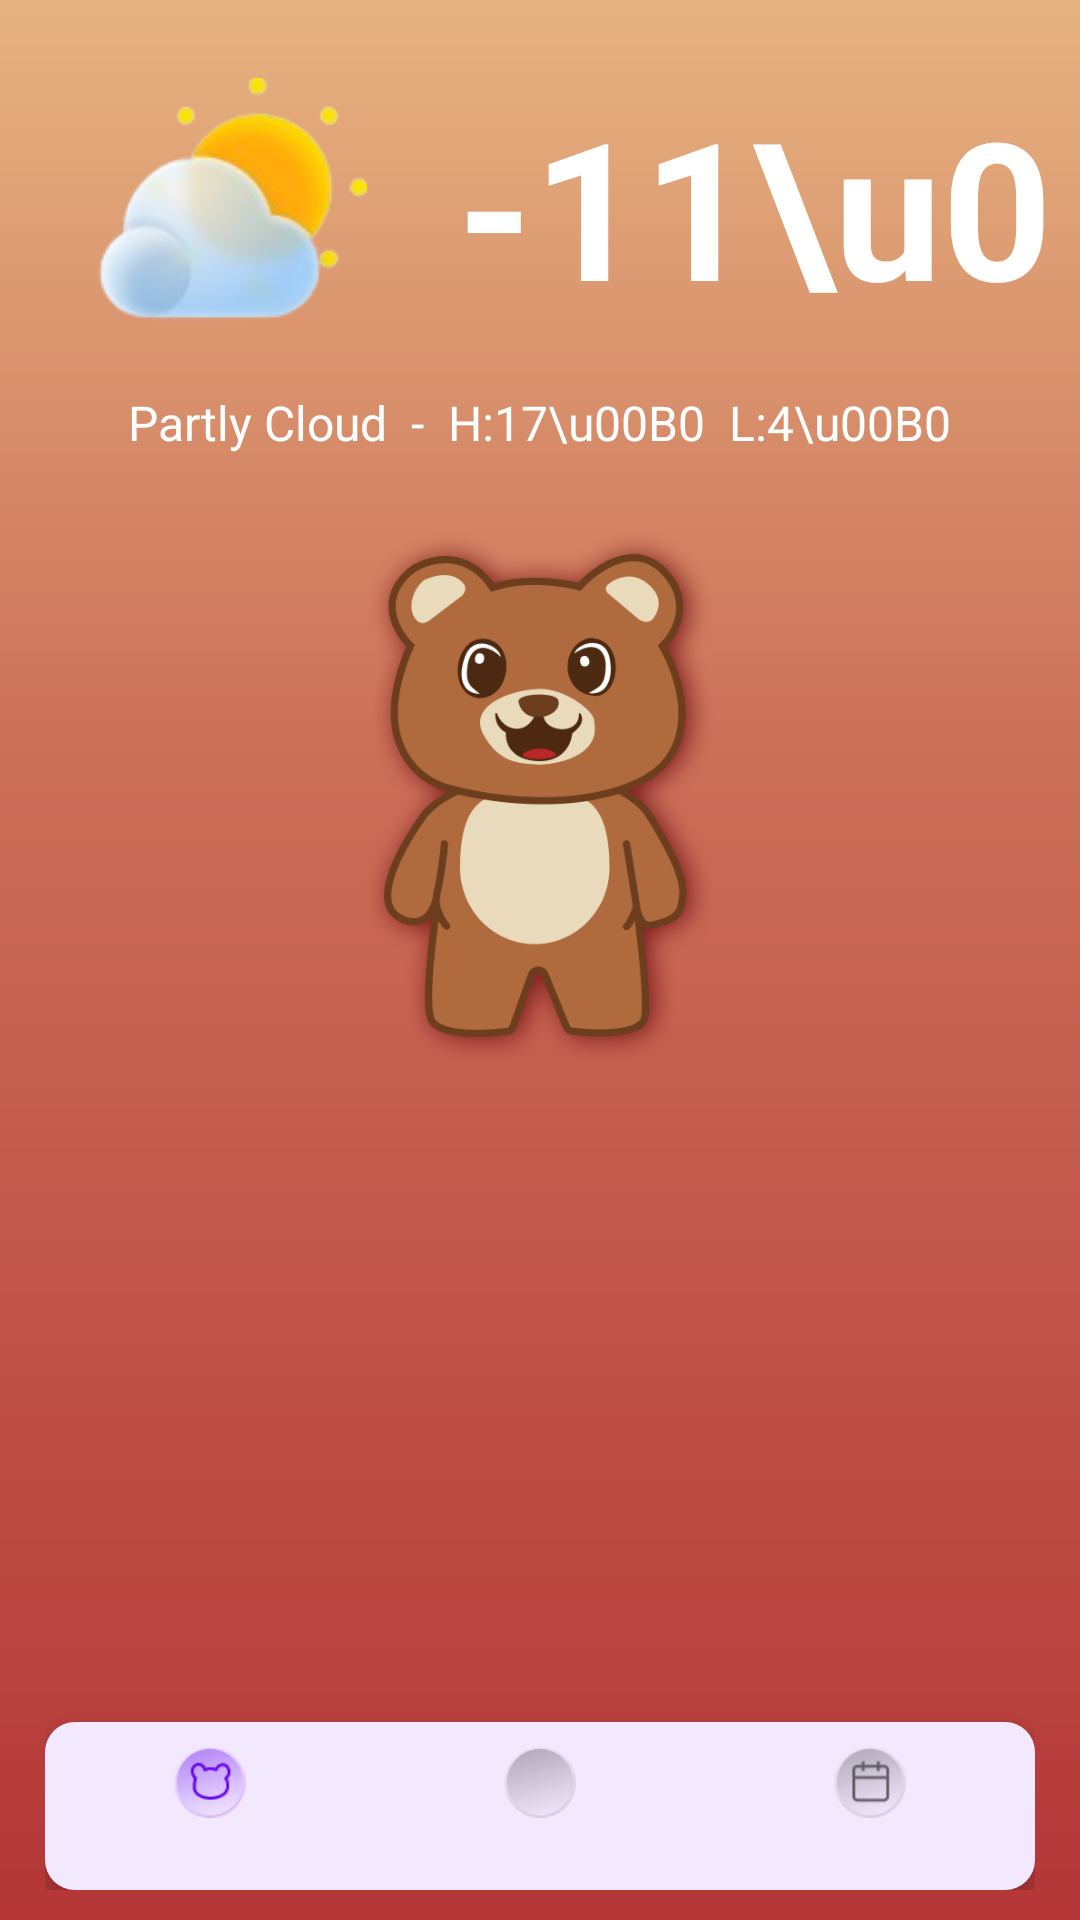

Layout XML and referenced resources for this Android screen:
<!-- AndroidManifest.xml: activity theme Theme.BeWeather.NoActionBar -->
<!-- res/layout/activity_main.xml -->
<androidx.coordinatorlayout.widget.CoordinatorLayout
    xmlns:android="http://schemas.android.com/apk/res/android"
    xmlns:app="http://schemas.android.com/apk/res-auto"
    xmlns:tools="http://schemas.android.com/tools"
    android:layout_width="match_parent"
    android:layout_height="match_parent"
    android:background="@drawable/gradient_background"
    tools:context=".Activities.MainActivity"
    >

    <ScrollView
        android:layout_width="match_parent"
        android:layout_height="match_parent"
        >

        <LinearLayout
            android:layout_width="match_parent"
            android:layout_height="wrap_content"
            android:orientation="vertical"


            />
    </ScrollView>

    <LinearLayout
        android:layout_width="match_parent"
        android:layout_height="wrap_content"
        android:orientation="vertical"
        android:gravity="center_horizontal"
        android:layout_marginTop="18dp"
        android:layout_marginStart="5dp"
        android:layout_marginEnd="5dp">

        <LinearLayout
            android:layout_width="match_parent"
            android:layout_height="wrap_content"
            android:orientation="horizontal"
            android:gravity="center_vertical"
            android:layout_marginTop="8dp">

            <ImageView
                android:id="@+id/imageView"
                android:layout_width="wrap_content"
                android:layout_height="96dp"
                android:src="@drawable/partly_cloudy" />

            <TextView
                android:id="@+id/textView2"
                android:layout_width="0dp"
                android:layout_height="96dp"
                android:layout_weight="1"
                android:layout_marginStart="8dp"
                android:text="-11\u00B0"
                android:textAlignment="center"
                android:textColor="@color/text_color"
                android:textSize="64sp"
                android:textStyle="bold" />
        </LinearLayout>

        <TextView
            android:id="@+id/textView3"
            android:layout_width="wrap_content"
            android:layout_height="wrap_content"
            android:text="Partly Cloud  -  H:17\u00B0  L:4\u00B0"
            android:textSize="16sp"
            android:textColor="@color/text_color"
            android:layout_marginTop="8dp" />

        <com.airbnb.lottie.LottieAnimationView
            android:id="@+id/lottieAnimationView"
            android:layout_width="160dp"
            android:layout_height="180dp"
            app:lottie_autoPlay="false"
            app:lottie_loop="true"
            android:visibility="gone"
            />

        <ImageView
            android:id="@+id/imageView2"
            android:layout_width="160dp"
            android:layout_height="180dp"
            android:layout_marginTop="24dp"
            android:src="@drawable/bear" />


        <androidx.recyclerview.widget.RecyclerView
            android:id="@+id/view1"
            android:layout_width="match_parent"
            android:layout_height="wrap_content"
            android:clipToPadding="false"
            android:paddingStart="16dp"
            android:paddingEnd="16dp"
            android:paddingTop="8dp" />

        
        <RelativeLayout
            android:id="@+id/customBottomNavigation"
            android:layout_width="match_parent"
            android:layout_height="wrap_content"
            android:padding="10dp"

            >
            <com.google.android.material.bottomnavigation.BottomNavigationView
                android:id="@+id/bottom_navigation"
                android:layout_width="match_parent"
                android:layout_height="wrap_content"
                android:layout_alignParentBottom="true"
                android:layout_marginBottom="16dp"
                android:background="@drawable/bottom_nav_background"
                app:menu="@menu/bottom_navigation_menu" />

        </RelativeLayout>
    </LinearLayout>
</androidx.coordinatorlayout.widget.CoordinatorLayout>
<!-- resources referenced by this layout -->
<resources>
  <color name="text_color">#FFFFFF</color>
  <!-- drawable bear: png bitmap (drawable, 146483 bytes) -->
  <!-- drawable bottom_nav_background (drawable) -->
  <shape xmlns:android="http://schemas.android.com/apk/res/android">
      <solid android:color="@color/background_color" />
      <corners android:radius="10dp" />
  </shape>
  <!-- drawable gradient_background (drawable) -->
  <?xml version="1.0" encoding="utf-8"?>
  <shape xmlns:android="http://schemas.android.com/apk/res/android">
      <gradient
          android:angle="270"
          android:startColor="#E6B380"
          android:centerColor="#CB6E58"
          android:endColor="#B43637"
          android:centerX="0.4"
          android:centerY="0"
          android:type="linear" />
  </shape>
  <!-- drawable partly_cloudy: png bitmap (drawable, 16359 bytes) -->
  <style name="Theme.BeWeather.NoActionBar">
          <item name="windowActionBar">false</item>
          <item name="windowNoTitle">true</item>
      </style>
  <color name="background_color">#F3E9FE</color>
</resources>
